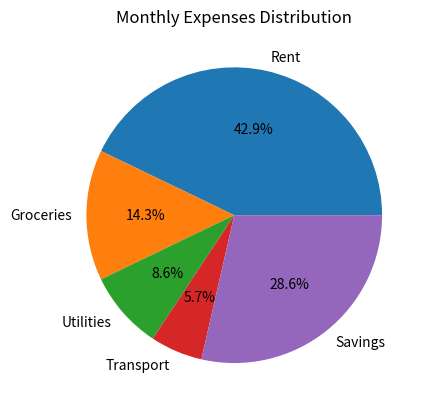

Reproduce this figure in Python.
#!/usr/bin/env python
# coding: utf-8

# In[ ]:


import matplotlib.pyplot as plt

expenses = {
    'Rent': 15000,
    'Groceries': 5000,
    'Utilities': 3000,
    'Transport': 2000,
    'Savings': 10000
}

income = 35000
total_expense = sum(expenses.values())
balance = income - total_expense

print("Remaining Balance:", balance)

# Visualization
labels = expenses.keys()
sizes = expenses.values()
plt.pie(sizes, labels=labels, autopct='%1.1f%%')
plt.title("Monthly Expenses Distribution")
plt.show()

